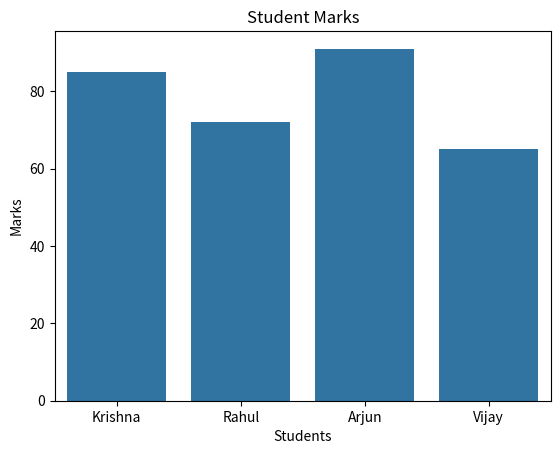

Python code for this plot:
import seaborn as sns
import matplotlib.pyplot as plt
students = ["Krishna", "Rahul", "Arjun", "Vijay"]
marks = [85, 72, 91, 65]
sns.barplot(x=students, y=marks)
plt.title("Student Marks")
plt.xlabel("Students")
plt.ylabel("Marks")
plt.show()
